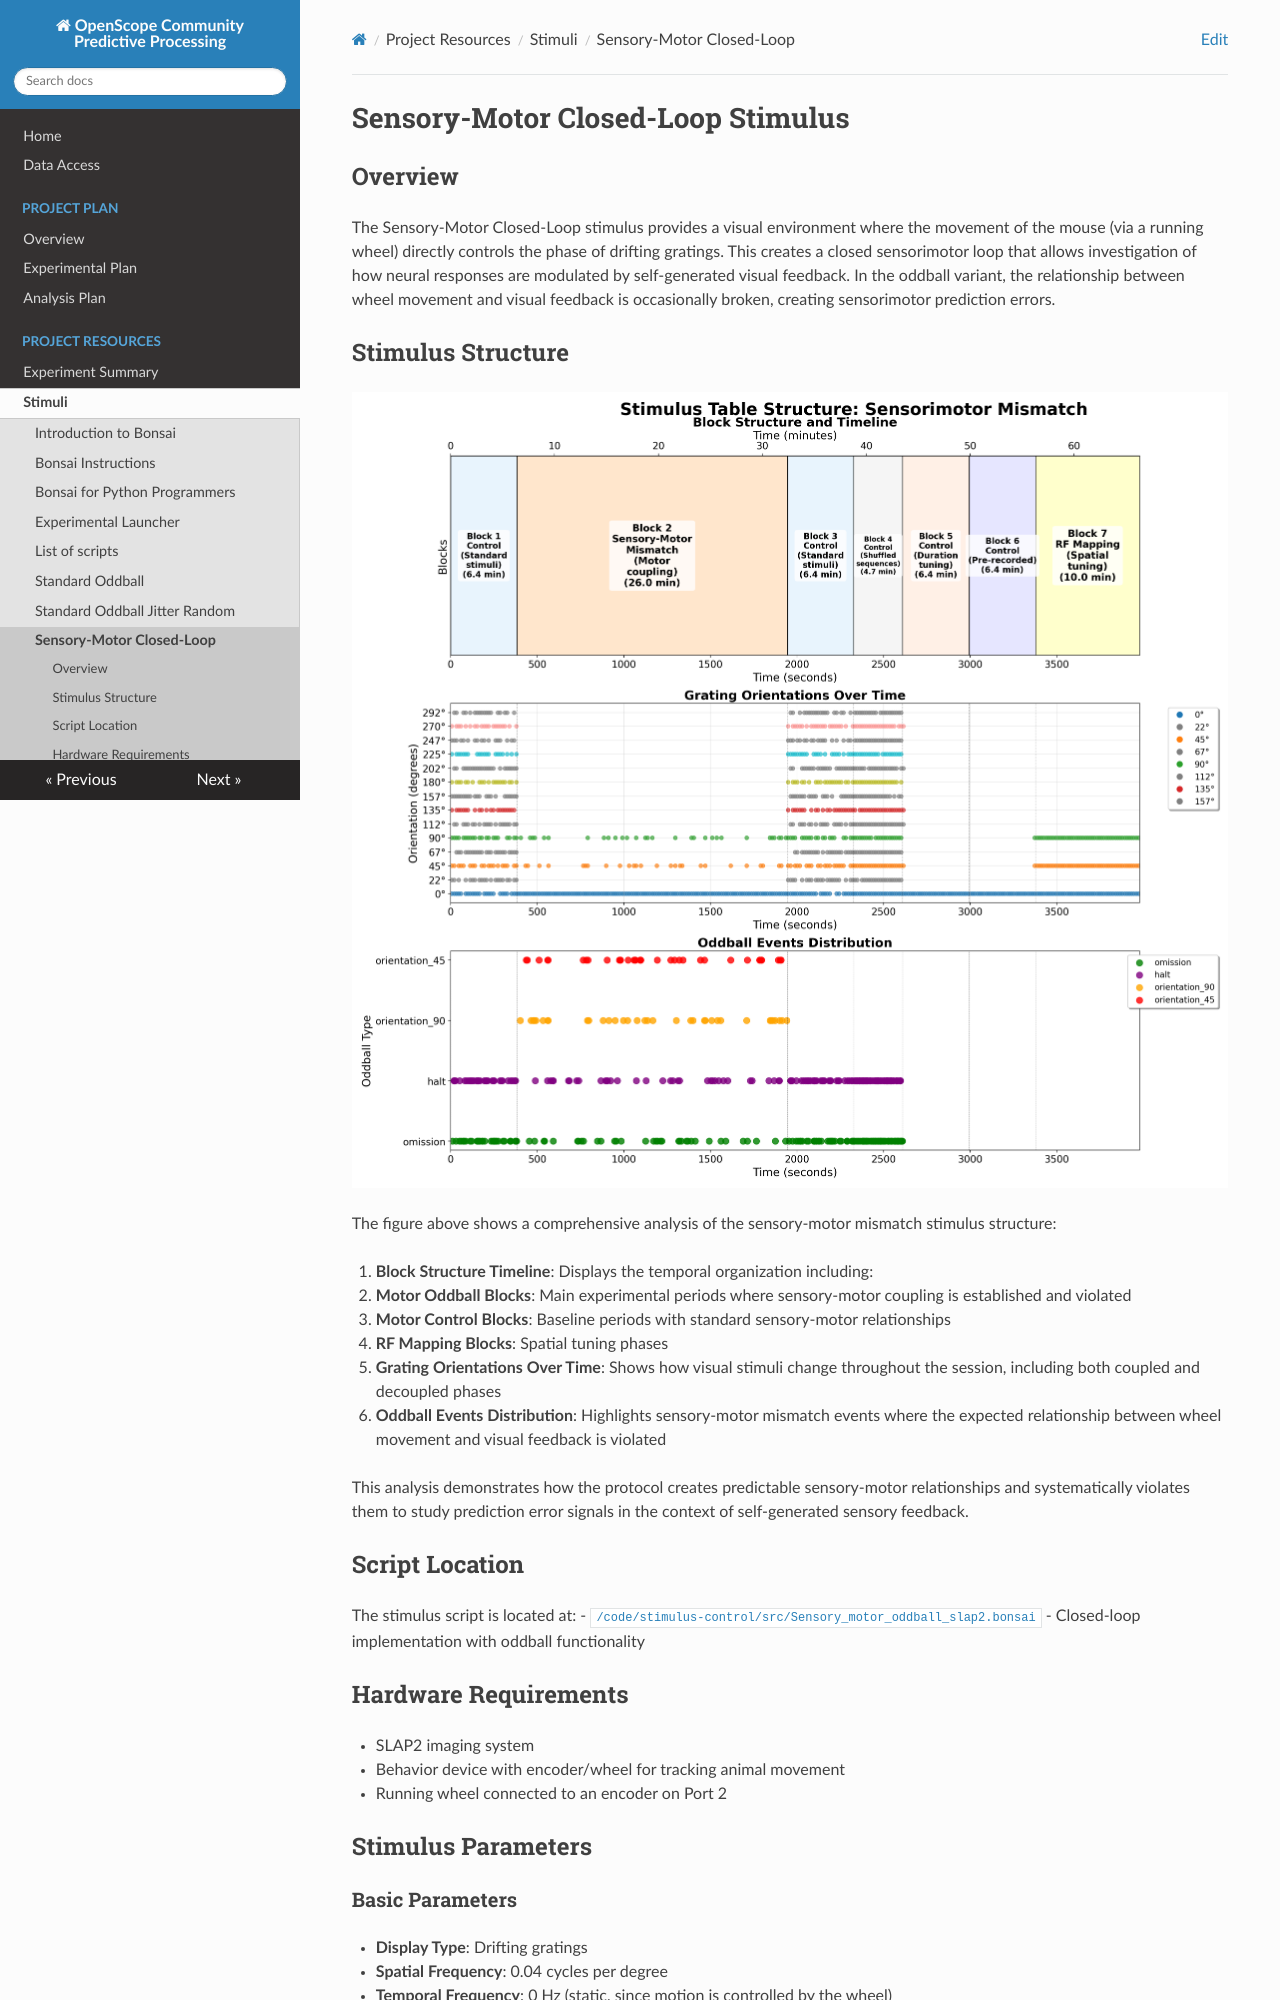

repository: AllenNeuralDynamics/openscope-community-predictive-processing · page: stimuli/sensory-motor-closed-loop/index.html · generator: mkdocs

# Sensory-Motor Closed-Loop Stimulus

## Overview

The Sensory-Motor Closed-Loop stimulus provides a visual environment where the movement of the mouse (via a running wheel) directly controls the phase of drifting gratings. This creates a closed sensorimotor loop that allows investigation of how neural responses are modulated by self-generated visual feedback. In the oddball variant, the relationship between wheel movement and visual feedback is occasionally broken, creating sensorimotor prediction errors.

## Stimulus Structure

![Sensory-Motor Mismatch Analysis](../img/stimuli/sensorimotor_mismatch_structure_analysis.png)

The figure above shows a comprehensive analysis of the sensory-motor mismatch stimulus structure:

1. **Block Structure Timeline**: Displays the temporal organization including:
   - **Motor Oddball Blocks**: Main experimental periods where sensory-motor coupling is established and violated
   - **Motor Control Blocks**: Baseline periods with standard sensory-motor relationships
   - **RF Mapping Blocks**: Spatial tuning phases

2. **Grating Orientations Over Time**: Shows how visual stimuli change throughout the session, including both coupled and decoupled phases

3. **Oddball Events Distribution**: Highlights sensory-motor mismatch events where the expected relationship between wheel movement and visual feedback is violated

This analysis demonstrates how the protocol creates predictable sensory-motor relationships and systematically violates them to study prediction error signals in the context of self-generated sensory feedback.

## Script Location

The stimulus script is located at:
- [`/code/stimulus-control/src/Sensory_motor_oddball_slap2.bonsai`](https://github.com/allenneuraldynamics/openscope-community-predictive-processing/blob/main/code/stimulus-control/src/Sensory_motor_oddball_slap2.bonsai) - Closed-loop implementation with oddball functionality

## Hardware Requirements

- SLAP2 imaging system
- Behavior device with encoder/wheel for tracking animal movement
- Running wheel connected to an encoder on Port 2

## Stimulus Parameters

### Basic Parameters
- **Display Type**: Drifting gratings
- **Spatial Frequency**: 0.04 cycles per degree
- **Temporal Frequency**: 0 Hz (static, since motion is controlled by the wheel)
- **Contrast**: 1.0 (full contrast)
- **Size**: 90° (covering a large portion of the visual field)
- **Aperture**: 90°
- **Angle**: 0° (horizontal grating)

### Oddball Parameters
- **Oddball Frequency**: Random intervals, controlled by experiment duration and number of oddballs
- **Oddball Duration**: Configurable, default is ~1 second per event
- **Total Oddballs**: Configurable, default is 5 per session
- **Oddball Type**: Orientation change (0° → 45° during oddball events)

## Experimental Design
